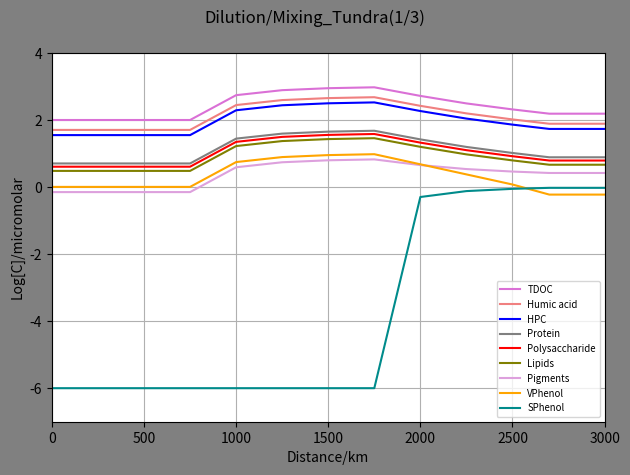
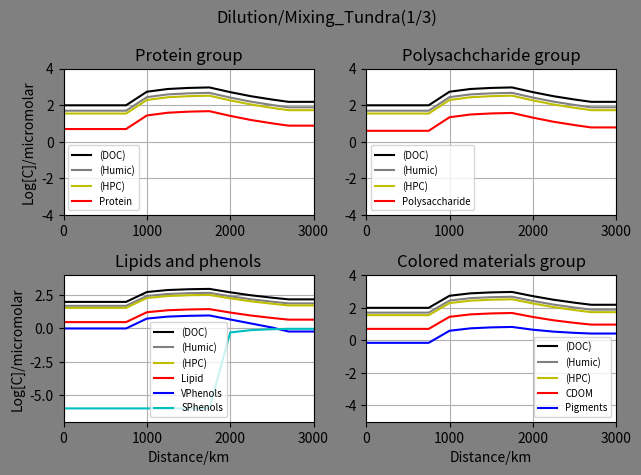

These charts were generated, in order, by the following Python code:
#Tundra(1/3)
import math
import numpy as np
import matplotlib.pyplot as plt

#No of distnce ponits: start+nodes+end
imax=13
#print("imax",imax)

#cmax=no of chemical species
cmax= 30
#print("cmax",cmax)

#Nodes ratio
#Node1
#V0 primary river ratio
V0=0.5
#tributary river ratio
V1=0.5

#Node2
#V20 primary ratio
V20=0.5
#tributary ratio
V2=0.5

#Node3
V30=0.5
V3=0.5

#Node4
V40=0.5
V4=0.5

#Node5
V50=0.5
V5=0.5

#Node6
V60=0.5
V6=0.5

#Node7
V70=0.5
V7=0.5

#Node8
V80=0.5
V8=0.5

#Node9
V90=0.5
V9=0.5

#Node10
V100=0.5
V10=0.5

#Node11
V110=0.5
V11=0.5


#Maximum no of time steps
n=1
#print("imax",imax)

#cmax=no of chemical species
cmax= 30
#print("cmax",cmax)

#Initial concentration of the species ia an array
#Concentrations in the micromolar
#Mountain_node
n1C_Conc = np.ones((n,cmax))
#High_solute_node
n2C_Conc = np.ones((n,cmax))
#Tundra_node
n3C_Conc = np.ones((n,cmax))

#Mountain node
#Protein
n1C_Conc[:,0]=5
#Poltpep
n1C_Conc[:,1]=0
#Amino_acid
n1C_Conc[:,2]=0
#Heteroploycondensate
n1C_Conc[:,3]=35
#Starch_poly
n1C_Conc[:,4]=4
#Oligosaccharides
n1C_Conc[:,5]=0
#Humic acid
n1C_Conc[:,6]=50
#Monosaccharides
n1C_Conc[:,7]=0
#Inorganic carbon
n1C_Conc[:,8]=0
#Lipids
n1C_Conc[:,9]=3
#Pigments
n1C_Conc[:,10]=0.7
#Porpherin
n1C_Conc[:,11]=0
#CDOM
#C_Conc[:,12]=0
#VPhenol
n1C_Conc[:,13]=1
#SPhenol
n1C_Conc[:,14]=0.000001

#High_solute_node
#Protein
n2C_Conc[:,0]=50
#Poltpep
n2C_Conc[:,1]=0
#Amino_acid
n2C_Conc[:,2]=0
#Heteroploycondensate
n2C_Conc[:,3]=350
#Starch_poly
n2C_Conc[:,4]=40
#Oligosaccharides
n2C_Conc[:,5]=0
#Humic acid
n2C_Conc[:,6]=500
#Monosaccharides
n2C_Conc[:,7]=0
#Inorganic carbon
n2C_Conc[:,8]=0
#Lipids
n2C_Conc[:,9]=30
#Pigments
n2C_Conc[:,10]=7
#Porpherin
n2C_Conc[:,11]=0
#CDOM
#C_Conc[:,12]=0
#VPhenol
n2C_Conc[:,13]=10
#SPhenol
n2C_Conc[:,14]=0.000001


#Tundra_node
#Protein
n3C_Conc[:,0]=15/3
#Poltpep
n3C_Conc[:,1]=0
#Amino_acid
n3C_Conc[:,2]=0
#Heteroploycondensate
n3C_Conc[:,3]=105/3
#Starch_poly
n3C_Conc[:,4]=12/3
#Oligosaccharides
n3C_Conc[:,5]=0
#Humic acid
n3C_Conc[:,6]=150/3
#Monosaccharides
n3C_Conc[:,7]=0
#Inorganic carbon
n3C_Conc[:,8]=0
#Lipids
n3C_Conc[:,9]=9/3
#Pigments
n3C_Conc[:,10]=7/3
#Porpherin
n3C_Conc[:,11]=0
#CDOM
#C_Conc[:,12]=0
#VPhenol
n3C_Conc[:,13]=0
#SPhenol
n3C_Conc[:,14]=3/3


#Initial concentration of the species ia an array
#Concentrations in the micromolar
C_Conc = np.ones((imax,cmax))
#C_Conc[:,:]=0
#Protein
C_Conc[0,0]=5
#Poltpep
C_Conc[0,1]=0
#Amino_acid
C_Conc[0,2]=0
#Heteroploycondensate
C_Conc[0,3]=35
print(C_Conc[0,3])
#Starch_poly
C_Conc[0,4]=4
#Oligosaccharides
C_Conc[0,5]=0
#Humic acid
C_Conc[0,6]=50
#Monosaccharides
C_Conc[0,7]=0
#Inorganic carbon
C_Conc[0,8]=0
#Lipids
C_Conc[0,9]=3
#Pigments
C_Conc[0,10]=0.7
#Porpherin
C_Conc[0,11]=0
#CDOM
#C_Conc[0,12]=0
#VPhenol
C_Conc[0,13]=1
#SPhenol
C_Conc[0,14]=0.000001

#mixing_node_1
#Protein
C_Conc[1,0]=(V0*C_Conc[0,0])+(V1*n1C_Conc[:,0])
#Poltpep
C_Conc[1,1]=(V0*C_Conc[0,1])+(V1*n1C_Conc[:,1])
#Amino_acid
C_Conc[1,2]=(V0*C_Conc[0,2])+(V1*n1C_Conc[:,2])
#Heteroploycondensate
C_Conc[1,3]=(V0*C_Conc[0,3])+(V1*n1C_Conc[:,3])
#Starch_poly
C_Conc[1,4]=(V0*C_Conc[0,4])+(V1*n1C_Conc[:,4])
#Oligosaccharides
C_Conc[1,5]=(V0*C_Conc[0,5])+(V1*n1C_Conc[:,5])
#Humic acid
C_Conc[1,6]=(V0*C_Conc[0,6])+(V1*n1C_Conc[:,6])
#Monosaccharides
C_Conc[1,7]=(V0*C_Conc[0,7])+(V1*n1C_Conc[:,7])
#Inorganic carbon
C_Conc[1,8]=(V0*C_Conc[0,8])+(V1*n1C_Conc[:,8])
#Lipids
C_Conc[1,9]=(V0*C_Conc[0,9])+(V1*n1C_Conc[:,9])
#Pigments
C_Conc[1,10]=(V0*C_Conc[0,10])+(V1*n1C_Conc[:,10])
#Porpherin
C_Conc[1,11]=(V0*C_Conc[0,11])+(V1*n1C_Conc[:,11])
#CDOM
#C_Conc[:,12]=0
#VPhenol
C_Conc[1,13]=(V0*C_Conc[0,13])+(V1*n1C_Conc[:,13])
#SPhenol
C_Conc[1,14]=(V0*C_Conc[0,14])+(V1*n1C_Conc[:,14])


#mixing_node_2
#Protein
C_Conc[2,0]=(V20*C_Conc[1,0])+(V2*n1C_Conc[:,0])
#Poltpep
C_Conc[2,1]=(V20*C_Conc[1,1])+(V2*n1C_Conc[:,1])
#Amino_acid
C_Conc[2,2]=(V20*C_Conc[1,2])+(V2*n1C_Conc[:,2])
#Heteroploycondensate
C_Conc[2,3]=(V20*C_Conc[1,3])+(V2*n1C_Conc[:,3])
#Starch_poly
C_Conc[2,4]=(V20*C_Conc[1,4])+(V2*n1C_Conc[:,4])
#Oligosaccharides
C_Conc[2,5]=(V20*C_Conc[1,5])+(V2*n1C_Conc[:,5])
#Humic acid
C_Conc[2,6]=(V20*C_Conc[1,6])+(V2*n1C_Conc[:,6])
#Monosaccharides
C_Conc[2,7]=(V20*C_Conc[1,7])+(V2*n1C_Conc[:,7])
#Inorganic carbon
C_Conc[2,8]=(V20*C_Conc[1,8])+(V2*n1C_Conc[:,8])
#Lipids
C_Conc[2,9]=(V20*C_Conc[1,9])+(V2*n1C_Conc[:,9])
#Pigments
C_Conc[2,10]=(V20*C_Conc[1,10])+(V2*n1C_Conc[:,10])
#Porpherin
C_Conc[2,11]=(V20*C_Conc[1,11])+(V2*n1C_Conc[:,11])
#CDOM
#C_Conc[:,12]=0
#VPhenol
C_Conc[2,13]=(V20*C_Conc[1,13])+(V2*n1C_Conc[:,13])
#SPhenol
C_Conc[2,14]=(V20*C_Conc[1,14])+(V2*n1C_Conc[:,14])

#mixing_node_3
#Protein
C_Conc[3,0]=(V30*C_Conc[2,0])+(V3*n1C_Conc[:,0])
#Poltpep
C_Conc[3,1]=(V30*C_Conc[2,1])+(V3*n1C_Conc[:,1])
#Amino_acid
C_Conc[3,2]=(V30*C_Conc[2,2])+(V3*n1C_Conc[:,2])
#Heteroploycondensate
C_Conc[3,3]=(V30*C_Conc[2,3])+(V3*n1C_Conc[:,3])
#Starch_poly
C_Conc[3,4]=(V30*C_Conc[2,4])+(V3*n1C_Conc[:,4])
#Oligosaccharides
C_Conc[3,5]=(V30*C_Conc[2,5])+(V3*n1C_Conc[:,5])
#Humic acid
C_Conc[3,6]=(V30*C_Conc[2,6])+(V3*n1C_Conc[:,6])
#Monosaccharides
C_Conc[3,7]=(V30*C_Conc[2,7])+(V3*n1C_Conc[:,7])
#Inorganic carbon
C_Conc[3,8]=(V30*C_Conc[2,8])+(V3*n1C_Conc[:,8])
#Lipids
C_Conc[3,9]=(V30*C_Conc[2,9])+(V3*n1C_Conc[:,9])
#Pigments
C_Conc[3,10]=(V30*C_Conc[2,10])+(V3*n1C_Conc[:,10])
#Porpherin
C_Conc[3,11]=(V30*C_Conc[2,11])+(V3*n1C_Conc[:,11])
#CDOM
#C_Conc[:,12]=0
#VPhenol
C_Conc[3,13]=(V30*C_Conc[2,13])+(V3*n1C_Conc[:,13])
#SPhenol
C_Conc[3,14]=(V30*C_Conc[2,14])+(V3*n1C_Conc[:,14])


#mixing_node_4
#Protein
C_Conc[4,0]=(V40*C_Conc[3,0])+(V4*n2C_Conc[:,0])
#Poltpep
C_Conc[4,1]=(V40*C_Conc[3,1])+(V4*n2C_Conc[:,1])
#Amino_acid
C_Conc[4,2]=(V40*C_Conc[3,2])+(V4*n2C_Conc[:,2])
#Heteroploycondensate
C_Conc[4,3]=(V40*C_Conc[3,3])+(V4*n2C_Conc[:,3])
#Starch_poly
C_Conc[4,4]=(V40*C_Conc[3,4])+(V4*n2C_Conc[:,4])
#Oligosaccharides
C_Conc[4,5]=(V40*C_Conc[3,5])+(V4*n2C_Conc[:,5])
#Humic acid
C_Conc[4,6]=(V40*C_Conc[3,6])+(V4*n2C_Conc[:,6])
#Monosaccharides
C_Conc[4,7]=(V40*C_Conc[3,7])+(V4*n2C_Conc[:,7])
#Inorganic carbon
C_Conc[4,8]=(V40*C_Conc[3,8])+(V4*n2C_Conc[:,8])
#Lipids
C_Conc[4,9]=(V40*C_Conc[3,9])+(V4*n2C_Conc[:,9])
#Pigments
C_Conc[4,10]=(V40*C_Conc[3,10])+(V4*n2C_Conc[:,10])
#Porpherin
C_Conc[4,11]=(V40*C_Conc[3,11])+(V4*n2C_Conc[:,11])
#CDOM
#C_Conc[:,12]=0
#VPhenol
C_Conc[4,13]=(V40*C_Conc[3,13])+(V4*n2C_Conc[:,13])
#SPhenol
C_Conc[4,14]=(V40*C_Conc[3,14])+(V4*n2C_Conc[:,14])

#mixing_node_5
#Protein
C_Conc[5,0]=(V50*C_Conc[4,0])+(V5*n2C_Conc[:,0])
#Poltpep
C_Conc[5,1]=(V50*C_Conc[4,1])+(V5*n2C_Conc[:,1])
#Amino_acid
C_Conc[5,2]=(V50*C_Conc[4,2])+(V5*n2C_Conc[:,2])
#Heteroploycondensate
C_Conc[5,3]=(V50*C_Conc[4,3])+(V5*n2C_Conc[:,3])
print(C_Conc[5,3])
#Starch_poly
C_Conc[5,4]=(V50*C_Conc[4,4])+(V5*n2C_Conc[:,4])
#Oligosaccharides
C_Conc[5,5]=(V50*C_Conc[4,5])+(V5*n2C_Conc[:,5])
#Humic acid
C_Conc[5,6]=(V50*C_Conc[4,6])+(V5*n2C_Conc[:,6])
#Monosaccharides
C_Conc[5,7]=(V50*C_Conc[4,7])+(V5*n2C_Conc[:,7])
#Inorganic carbon
C_Conc[5,8]=(V50*C_Conc[4,8])+(V5*n2C_Conc[:,8])
#Lipids
C_Conc[5,9]=(V50*C_Conc[4,9])+(V5*n2C_Conc[:,9])
#Pigments
C_Conc[5,10]=(V50*C_Conc[4,10])+(V5*n2C_Conc[:,10])
#Porpherin
C_Conc[5,11]=(V50*C_Conc[4,11])+(V5*n2C_Conc[:,11])
#CDOM
#C_Conc[:,12]=0
#VPhenol
C_Conc[5,13]=(V50*C_Conc[4,13])+(V5*n2C_Conc[:,13])
#SPhenol
C_Conc[5,14]=(V50*C_Conc[4,14])+(V5*n2C_Conc[:,14])


#mixing_node_6
#Protein
C_Conc[6,0]=(V60*C_Conc[5,0])+(V6*n2C_Conc[:,0])
#Poltpep
C_Conc[6,1]=(V60*C_Conc[5,1])+(V6*n2C_Conc[:,1])
#Amino_acid
C_Conc[6,2]=(V60*C_Conc[5,2])+(V6*n2C_Conc[:,2])
#Heteroploycondensate
C_Conc[6,3]=(V60*C_Conc[5,3])+(V6*n2C_Conc[:,3])
print(C_Conc[6,3])
#Starch_poly
C_Conc[6,4]=(V60*C_Conc[5,4])+(V6*n2C_Conc[:,4])
#Oligosaccharides
C_Conc[6,5]=(V60*C_Conc[5,5])+(V6*n2C_Conc[:,5])
#Humic acid
C_Conc[6,6]=(V60*C_Conc[5,6])+(V6*n2C_Conc[:,6])
#Monosaccharides
C_Conc[6,7]=(V60*C_Conc[5,7])+(V6*n2C_Conc[:,7])
#Inorganic carbon
C_Conc[6,8]=(V60*C_Conc[5,8])+(V6*n2C_Conc[:,8])
#Lipids
C_Conc[6,9]=(V60*C_Conc[5,9])+(V6*n2C_Conc[:,9])
#Pigments
C_Conc[6,10]=(V60*C_Conc[5,10])+(V6*n2C_Conc[:,10])
#Porpherin
C_Conc[6,11]=(V60*C_Conc[5,11])+(V6*n2C_Conc[:,11])
#CDOM
#C_Conc[:,12]=0
#VPhenol
C_Conc[6,13]=(V60*C_Conc[5,13])+(V6*n2C_Conc[:,13])
#SPhenol
C_Conc[6,14]=(V60*C_Conc[5,14])+(V6*n2C_Conc[:,14])


#mixing_node_7
#Protein
C_Conc[7,0]=(V70*C_Conc[6,0])+(V7*n2C_Conc[:,0])
#Poltpep
C_Conc[7,1]=(V70*C_Conc[6,1])+(V7*n2C_Conc[:,1])
#Amino_acid
C_Conc[7,2]=(V70*C_Conc[6,2])+(V7*n2C_Conc[:,2])
#Heteroploycondensate
C_Conc[7,3]=(V70*C_Conc[6,3])+(V7*n2C_Conc[:,3])
#Starch_poly
C_Conc[7,4]=(V70*C_Conc[6,4])+(V7*n2C_Conc[:,4])
#Oligosaccharides
C_Conc[7,5]=(V70*C_Conc[6,5])+(V7*n2C_Conc[:,5])
#Humic acid
C_Conc[7,6]=(V70*C_Conc[6,6])+(V7*n2C_Conc[:,6])
#Monosaccharides
C_Conc[7,7]=(V70*C_Conc[6,7])+(V7*n2C_Conc[:,7])
#Inorganic carbon
C_Conc[7,8]=(V70*C_Conc[6,8])+(V7*n2C_Conc[:,8])
#Lipids
C_Conc[7,9]=(V70*C_Conc[6,9])+(V7*n2C_Conc[:,9])
#Pigments
C_Conc[7,10]=(V70*C_Conc[6,10])+(V7*n2C_Conc[:,10])
#Porpherin
C_Conc[7,11]=(V70*C_Conc[6,11])+(V7*n2C_Conc[:,11])
#CDOM
#C_Conc[:,12]=0
#VPhenol
C_Conc[7,13]=(V70*C_Conc[6,13])+(V7*n2C_Conc[:,13])
#SPhenol
C_Conc[7,14]=(V70*C_Conc[6,14])+(V7*n2C_Conc[:,14])

#mixing_node_8
#Protein
C_Conc[8,0]=(V80*C_Conc[7,0])+(V8*n3C_Conc[:,0])
#Poltpep
C_Conc[8,1]=(V80*C_Conc[7,1])+(V8*n3C_Conc[:,1])
#Amino_acid
C_Conc[8,2]=(V80*C_Conc[7,2])+(V8*n3C_Conc[:,2])
#Heteroploycondensate
C_Conc[8,3]=(V80*C_Conc[7,3])+(V8*n3C_Conc[:,3])
print(C_Conc[8,3])
#Starch_poly
C_Conc[8,4]=(V80*C_Conc[7,4])+(V8*n3C_Conc[:,4])
#Oligosaccharides
C_Conc[8,5]=(V80*C_Conc[7,5])+(V8*n3C_Conc[:,5])
#Humic acid
C_Conc[8,6]=(V80*C_Conc[7,6])+(V8*n3C_Conc[:,6])
#Monosaccharides
C_Conc[8,7]=(V80*C_Conc[7,7])+(V8*n3C_Conc[:,7])
#Inorganic carbon
C_Conc[8,8]=(V80*C_Conc[7,8])+(V8*n3C_Conc[:,8])
#Lipids
C_Conc[8,9]=(V80*C_Conc[7,9])+(V8*n3C_Conc[:,9])
#Pigments
C_Conc[8,10]=(V80*C_Conc[7,10])+(V8*n3C_Conc[:,10])
#Porpherin
C_Conc[8,11]=(V80*C_Conc[7,11])+(V8*n3C_Conc[:,11])
#CDOM
#C_Conc[:,12]=0
#VPhenol
C_Conc[8,13]=(V80*C_Conc[7,13])+(V8*n3C_Conc[:,13])
#SPhenol
C_Conc[8,14]=(V80*C_Conc[7,14])+(V8*n3C_Conc[:,14])

#mixing_node_9
#Protein
C_Conc[9,0]=(V90*C_Conc[8,0])+(V9*n3C_Conc[:,0])
#Poltpep
C_Conc[9,1]=(V90*C_Conc[8,1])+(V9*n3C_Conc[:,1])
#Amino_acid
C_Conc[9,2]=(V90*C_Conc[8,2])+(V9*n3C_Conc[:,2])
#Heteroploycondensate
C_Conc[9,3]=(V90*C_Conc[8,3])+(V9*n3C_Conc[:,3])
#Starch_poly
C_Conc[9,4]=(V90*C_Conc[8,4])+(V9*n3C_Conc[:,4])
#Oligosaccharides
C_Conc[9,5]=(V90*C_Conc[8,5])+(V9*n3C_Conc[:,5])
#Humic acid
C_Conc[9,6]=(V90*C_Conc[8,6])+(V9*n3C_Conc[:,6])
#Monosaccharides
C_Conc[9,7]=(V90*C_Conc[8,7])+(V9*n3C_Conc[:,7])
#Inorganic carbon
C_Conc[9,8]=(V90*C_Conc[8,8])+(V9*n3C_Conc[:,8])
#Lipids
C_Conc[9,9]=(V90*C_Conc[8,9])+(V9*n3C_Conc[:,9])
#Pigments
C_Conc[9,10]=(V90*C_Conc[8,10])+(V9*n3C_Conc[:,10])
#Porpherin
C_Conc[9,11]=(V90*C_Conc[8,11])+(V9*n3C_Conc[:,11])
#CDOM
#C_Conc[:,12]=0
#VPhenol
C_Conc[9,13]=(V90*C_Conc[8,13])+(V9*n3C_Conc[:,13])
#SPhenol
C_Conc[9,14]=(V90*C_Conc[8,14])+(V9*n3C_Conc[:,14])

#mixing_node_10
#Protein
C_Conc[10,0]=(V100*C_Conc[9,0])+(V10*n3C_Conc[:,0])
#Poltpep
C_Conc[10,1]=(V100*C_Conc[9,1])+(V10*n3C_Conc[:,1])
#Amino_acid
C_Conc[10,2]=(V100*C_Conc[9,2])+(V10*n3C_Conc[:,2])
#Heteroploycondensate
C_Conc[10,3]=(V100*C_Conc[9,3])+(V10*n3C_Conc[:,3])
#Starch_poly
C_Conc[10,4]=(V100*C_Conc[9,4])+(V10*n3C_Conc[:,4])
#Oligosaccharides
C_Conc[10,5]=(V100*C_Conc[9,5])+(V10*n3C_Conc[:,5])
#Humic acid
C_Conc[10,6]=(V100*C_Conc[9,6])+(V10*n3C_Conc[:,6])
#Monosaccharides
C_Conc[10,7]=(V100*C_Conc[9,7])+(V10*n3C_Conc[:,7])
#Inorganic carbon
C_Conc[10,8]=(V100*C_Conc[9,8])+(V10*n3C_Conc[:,8])
#Lipids
C_Conc[10,9]=(V100*C_Conc[9,9])+(V10*n3C_Conc[:,9])
#Pigments
C_Conc[10,10]=(V100*C_Conc[9,10])+(V10*n3C_Conc[:,10])
#Porpherin
C_Conc[10,11]=(V100*C_Conc[9,11])+(V10*n3C_Conc[:,11])
#CDOM
#C_Conc[:,12]=0
#VPhenol
C_Conc[10,13]=(V100*C_Conc[9,13])+(V10*n3C_Conc[:,13])
#SPhenol
C_Conc[10,14]=(V100*C_Conc[9,14])+(V10*n3C_Conc[:,14])

#mixing_node_11
#Protein
C_Conc[11,0]=(V110*C_Conc[10,0])+(V11*n3C_Conc[:,0])
#Poltpep
C_Conc[11,1]=(V110*C_Conc[10,1])+(V11*n3C_Conc[:,1])
#Amino_acid
C_Conc[11,2]=(V110*C_Conc[10,2])+(V11*n3C_Conc[:,2])
#Heteroploycondensate
C_Conc[11,3]=(V110*C_Conc[10,3])+(V11*n3C_Conc[:,3])
#Starch_poly
C_Conc[11,4]=(V110*C_Conc[10,4])+(V11*n3C_Conc[:,4])
#Oligosaccharides
C_Conc[11,5]=(V110*C_Conc[10,5])+(V11*n3C_Conc[:,5])
#Humic acid
C_Conc[11,6]=(V110*C_Conc[10,6])+(V11*n3C_Conc[:,6])
#Monosaccharides
C_Conc[11,7]=(V110*C_Conc[10,7])+(V11*n3C_Conc[:,7])
#Inorganic carbon
C_Conc[11,8]=(V110*C_Conc[10,8])+(V11*n3C_Conc[:,8])
#Lipids
C_Conc[11,9]=(V110*C_Conc[10,9])+(V11*n3C_Conc[:,9])
#Pigments
C_Conc[11,10]=(V110*C_Conc[10,10])+(V11*n3C_Conc[:,10])
#Porpherin
C_Conc[11,11]=(V110*C_Conc[10,11])+(V11*n3C_Conc[:,11])
#CDOM
#C_Conc[:,12]=0
#VPhenol
C_Conc[11,13]=(V110*C_Conc[10,13])+(V11*n3C_Conc[:,13])
#SPhenol
C_Conc[11,14]=(V110*C_Conc[10,14])+(V11*n3C_Conc[:,14])



#mixing_no#Assuming the chemistry is verl low , in that case the mixing node concentration will equal to rivermouth concentration
#Protein
C_Conc[12,0]=C_Conc[11,0]
#Poltpep
C_Conc[12,1]=C_Conc[11,1]
#Amino_acid
C_Conc[12,2]=C_Conc[11,2]
#Heteroploycondensate
C_Conc[12,3]=C_Conc[11,3]
print(C_Conc[10,3])
#Starch_poly
C_Conc[12,4]=C_Conc[11,4]
#Oligosaccharides
C_Conc[12,5]=C_Conc[11,5]
#Humic acid
C_Conc[12,6]=C_Conc[11,6]
#Monosaccharides
C_Conc[12,7]=C_Conc[11,7]
#Inorganic carbon
C_Conc[12,8]=C_Conc[11,8]
#Lipids
C_Conc[12,9]=C_Conc[11,9]
#Pigments
C_Conc[12,10]=C_Conc[11,10]
#Porpherin
C_Conc[12,11]=C_Conc[11,11]
#CDOM
#C_Conc[:,12]=0
#VPhenol
C_Conc[12,13]=C_Conc[11,13]
#SPhenol
C_Conc[12,14]=C_Conc[11,14]

#list of concentration of the species

#print("* Concentration list of","Chem0","in micromolar")
#Conc_Che = rv.C_Conc[:,0]
print(C_Conc[:,0])
Conc_Che = np.log10(C_Conc[:,0])
Conc_Che = Conc_Che.tolist()
#print(Conc_Che)
#1
Conc_Che1 = np.log10(C_Conc[:,1])
Conc_Che1 = Conc_Che1.tolist()
#2
Conc_Che2 = np.log10(C_Conc[:,2])
Conc_Che2 = Conc_Che2.tolist()
#3
Conc_Che3 = np.log10(C_Conc[:,3])
Conc_Che3 = Conc_Che3.tolist()
#4
Conc_Che4 = np.log10(C_Conc[:,4])
Conc_Che4 = Conc_Che4.tolist()
#5
Conc_Che5 = np.log10(C_Conc[:,5])
Conc_Che5 = Conc_Che5.tolist()
#6
Conc_Che6 = np.log10(C_Conc[:,6])
Conc_Che6 = Conc_Che6.tolist()
#7
Conc_Che7 = np.log10(C_Conc[:,7])
Conc_Che7 = Conc_Che7.tolist()
#8
Conc_Che8 = np.log10(C_Conc[:,8])
Conc_Che8 = Conc_Che8.tolist()
#9
Conc_Che9 = np.log10(C_Conc[:,9])
Conc_Che9 = Conc_Che9.tolist()
#10
Conc_Che10 = np.log10(C_Conc[:,10])
Conc_Che10 = Conc_Che10.tolist()
#11
Conc_Che11 = np.log10(C_Conc[:,11])
Conc_Che11 = Conc_Che11.tolist()
#13
Conc_Che13 = np.log10(C_Conc[:,13])
Conc_Che13 = Conc_Che13.tolist()
#14
Conc_Che14 = np.log10(C_Conc[:,14])
Conc_Che14 = Conc_Che14.tolist()
#Sum of chemical group
#Total DOC**HPC Duplicating ????
TDOC =C_Conc[:,0]+C_Conc[:,1]+C_Conc[:,2]+C_Conc[:,3]+C_Conc[:,4]+C_Conc[:,5]+C_Conc[:,6]+C_Conc[:,7]+C_Conc[:,9]+C_Conc[:,10]+C_Conc[:,11]+C_Conc[:,13]+C_Conc[:,14] 
Conc_Che30 = np.log10(TDOC)
Conc_Che30 = Conc_Che30.tolist()
#Humic+ HPC
Hu = C_Conc[:,3]+C_Conc[:,6]
Conc_Che31 = np.log10(Hu)
Conc_Che31 = Conc_Che31.tolist()
#CDOM
CDOM =(0.1*C_Conc[:,0])+(0.1*C_Conc[:,3])+C_Conc[:,10]+(1/3)*C_Conc[:,13]+(1/3)*C_Conc[:,14] 
Conc_Che32 = np.log10(CDOM)
Conc_Che32 = Conc_Che32.tolist()


dist = [0,250,500,750,1000,1250,1500,1750,2000,2250,2500,2700,3000]

fig = plt.figure()
fig.patch.set_facecolor('grey')
fig.suptitle("Dilution/Mixing_Tundra(1/3)")
plt.axis([0,3000,-7,4])
plt.plot(dist,Conc_Che30,color='orchid',label="TDOC")
#plt.plot(dist,Conc_Che31,color='black',label="Humic+HPC")
plt.plot(dist,Conc_Che6,color='lightcoral',label="Humic acid")
plt.plot(dist,Conc_Che3,color='blue',label="HPC")
plt.plot(dist,Conc_Che,color='grey',label="Protein")
#plt.plot(dist,Conc_Che1,color='red',label="polypep")
#plt.plot(dist,Conc_Che2,color='black',label="amino_acid")
plt.plot(dist,Conc_Che4,color='red',label="Polysaccharide")
#plt.plot(dist,Conc_Che5,color='black',label="Oligosaccharide")
#plt.plot(dist,Conc_Che7,color='lightcyan',label="Monosaccharide")
#plt.plot(dist,Conc_Che8,color='olive',label="Inorganic_carbon")
plt.plot(dist,Conc_Che9,color='olive',label="Lipids")
plt.plot(dist,Conc_Che10,color='plum',label="Pigments")
#plt.plot(dist,Conc_Che11,color='orchid',label="Porpherin")
plt.plot(dist,Conc_Che13,color='orange',label="VPhenol")
#plt.plot(dist,Conc_Che14,color='moccasin',label="SPhenol")
plt.plot(dist,Conc_Che14,color='darkcyan',label="SPhenol")
plt.legend(fontsize='x-small')
plt.ylabel("Log[C]/micromolar")
plt.xlabel("Distance/km")
plt.grid(True)
plt.tight_layout()
plt.show()

        
#fig,axes= plt.subplots(nrows=2, ncols=2)
fig = plt.figure()
fig.patch.set_facecolor('grey')
fig.suptitle("Dilution/Mixing_Tundra(1/3)")
ax  = fig.add_subplot(2,2,1)
ax1 = fig.add_subplot(2,2,2)
ax2 = fig.add_subplot(2,2,3)
ax3 = fig.add_subplot(2,2,4)

#ax.set_facecolor('xkcd:salmon')
ax.axis([0,3000,-4,4])
ax.plot(dist,Conc_Che30,'k-',label='(DOC)')
ax.plot(dist,Conc_Che6,color='grey',label='(Humic)')
ax.plot(dist,Conc_Che3,color='y',label='(HPC)')
ax.plot(dist,Conc_Che,'r-',label='Protein')
ax.set_title('Protein group')
ax.set_ylabel("Log[C]/micromolar")
#ax.set_xlabel("Distance/km")
ax.grid(True)
#ax.legend(loc=9, fontsize='x-small')
ax.legend(fontsize='x-small')

ax1.axis([0,3000,-4,4])
ax1.plot(dist,Conc_Che30,'k-',label='(DOC)')
ax1.plot(dist,Conc_Che6,color='grey',label='(Humic)')
ax1.plot(dist,Conc_Che3,color='y',label='(HPC)')
ax1.plot(dist,Conc_Che4,'r-',label='Polysaccharide')
#ax1.plot(dist,Conc_Che5,'k-',label='Oligosaccharides')
#ax1.plot(dist,Conc_Che2,'k--',label='Monosaccharides')
ax1.set_title('Polysachcharide group')
#ax1.set_ylabel("Log[C]/micromolar")
#ax1.set_xlabel("Distance/km")
ax1.grid(True)
ax1.legend(fontsize='x-small')

ax2.axis([0,3000,-7,4])
ax2.plot(dist,Conc_Che30,'k-',label='(DOC)')
ax2.plot(dist,Conc_Che6,color='grey',label='(Humic)')
ax2.plot(dist,Conc_Che3,color='y',label='(HPC)')
ax2.plot(dist,Conc_Che9,'r-',label='Lipid')
ax2.plot(dist,Conc_Che13,'b-',label='VPhenols')
ax2.plot(dist,Conc_Che14,'c-',label='SPhenols')
ax2.set_title('Lipids and phenols')
ax2.set_ylabel("Log[C]/micromolar")
ax2.set_xlabel("Distance/km")
ax2.grid(True)
ax2.legend(fontsize='x-small')

ax3.axis([0,3000,-5,4])
ax3.plot(dist,Conc_Che30,'k-',label='(DOC)')
ax3.plot(dist,Conc_Che6,color='grey',label='(Humic)')
ax3.plot(dist,Conc_Che3,color='y',label='(HPC)')
ax3.plot(dist,Conc_Che32,'r-',label='CDOM')
ax3.plot(dist,Conc_Che10,'b-',label='Pigments')
#ax3.plot(dist,Conc_Che11,'k--',label='Porphyrins')
ax3.set_title('Colored materials group')
#ax3.set_ylabel("Log[C]/micromolar")
ax3.set_xlabel("Distance/km")
ax3.grid(True)
ax3.legend(fontsize='x-small')

plt.tight_layout()
plt.show()
